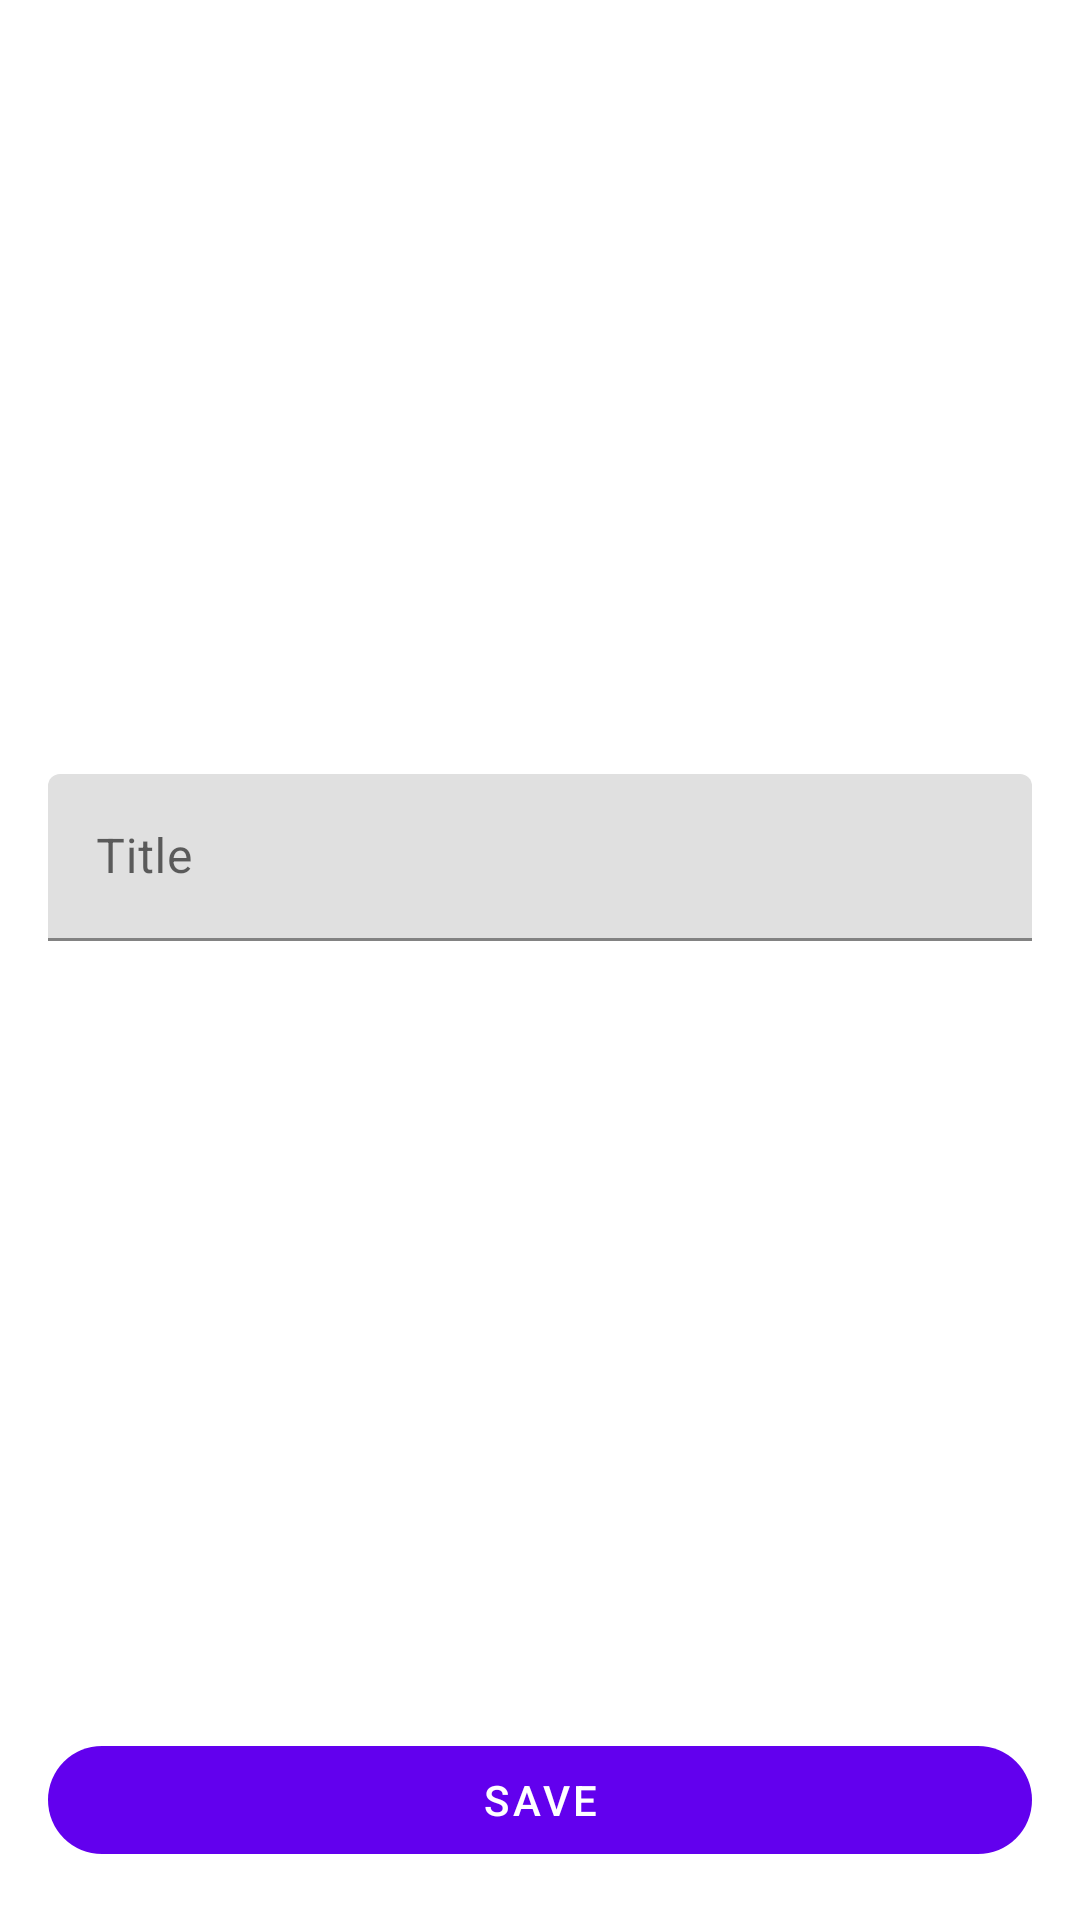

Android layout source for this screen:
<!-- AndroidManifest.xml: application theme Theme.NordPassTechTask -->
<!-- res/layout/fragment_todo_edit.xml -->
<?xml version="1.0" encoding="utf-8"?>
<androidx.constraintlayout.widget.ConstraintLayout xmlns:android="http://schemas.android.com/apk/res/android"
    xmlns:app="http://schemas.android.com/apk/res-auto"
    android:layout_width="match_parent"
    android:layout_height="match_parent"
    android:padding="16dp">

    <com.google.android.material.textfield.TextInputLayout
        android:id="@+id/fragment_todo_edit_input"
        android:layout_width="match_parent"
        android:layout_height="wrap_content"
        android:hint="@string/title"
        app:errorEnabled="true"
        app:layout_constraintBottom_toTopOf="@+id/fragment_todo_edit_save"
        app:layout_constraintTop_toTopOf="parent">

        <com.google.android.material.textfield.TextInputEditText
            android:layout_width="match_parent"
            android:layout_height="wrap_content" />

    </com.google.android.material.textfield.TextInputLayout>

    <com.google.android.material.button.MaterialButton
        android:id="@+id/fragment_todo_edit_save"
        android:layout_width="match_parent"
        android:layout_height="wrap_content"
        android:text="@string/save"
        app:layout_constraintBottom_toBottomOf="parent" />

</androidx.constraintlayout.widget.ConstraintLayout>
<!-- resources referenced by this layout -->
<resources>
  <string name="save">Save</string>
  <string name="title">Title</string>
  <style name="Theme.NordPassTechTask" parent="Theme.MaterialComponents.DayNight.NoActionBar">
          
          <item name="colorPrimary">@color/purple_500</item>
          <item name="colorPrimaryVariant">@color/purple_700</item>
          <item name="colorOnPrimary">@color/white</item>
          
          <item name="colorSecondary">@color/teal_200</item>
          <item name="colorSecondaryVariant">@color/teal_700</item>
          <item name="colorOnSecondary">@color/black</item>
          
          <item name="android:statusBarColor" tools:targetApi="l">?attr/colorPrimaryVariant</item>
          <item name="materialButtonStyle">@style/Theme.NordPassTechTask.MaterialButton</item>
      </style>
  <style name="Theme.NordPassTechTask.MaterialButton" parent="Widget.MaterialComponents.Button.UnelevatedButton">
          <item name="cornerRadius">20dp</item>
      </style>
  <!-- not gathered from this repository: default colours our renderer supplied (Android Studio template values) -->
  <color name="purple_500">#FF6200EE</color>
  <color name="purple_700">#FF3700B3</color>
  <color name="teal_200">#FF03DAC5</color>
  <color name="teal_700">#FF018786</color>
  <color name="black">#FF000000</color>
  <color name="white">#FFFFFFFF</color>
</resources>
